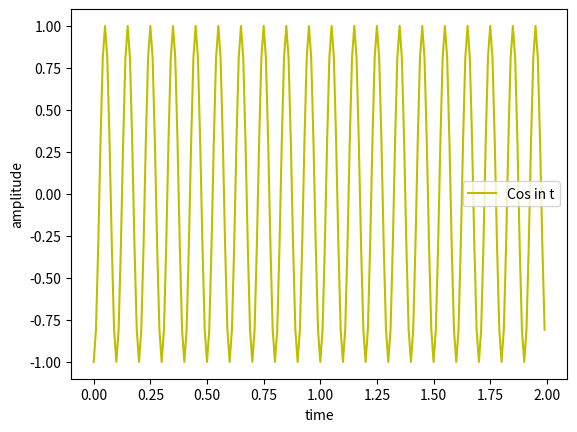
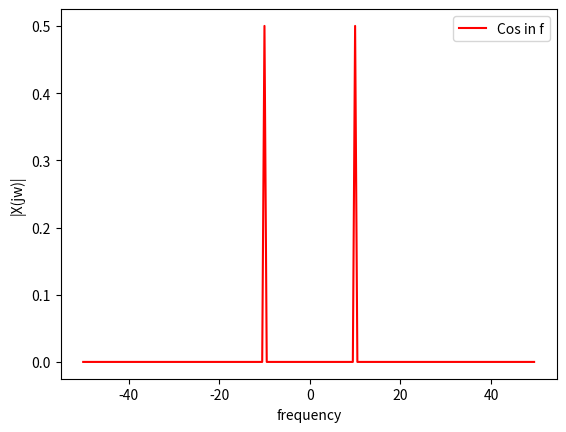

Generate these figures, in order, with matplotlib:
import numpy as np
import matplotlib.pyplot as plt
from scipy.signal import correlate, correlation_lags 
# from scipy import signal

def createTimeAxis(sr,length):
    ar = np.linspace(0, length-(1/sr), sr*length, endpoint=True)
    return ar
    

def createCos(t, A, f, phi, tau=0):

    cos_t = A*np.cos(2*np.pi*f*(t-tau)+phi)

    return cos_t #output is scalar array


def createComplexWaves(t, C, r, f, phi, tau=0):

    x_t = np.abs(C) * np.exp((r+1j*2*np.pi*f)*(t-tau)+1j*phi)

    comp_cos_t = np.real(x_t)

    comp_sin_t = np.imag(x_t)

    return comp_cos_t, comp_sin_t


def genFreqDomain(x, sr):
    """
    2. Im folgenden sollen Sie eine Funktion erzeugen, die das Signal "x" mit Hilfe der als ebenfalls als Funktionsparameter
    übergebenen Samplerate "sr" in den Frequenzbereich konvertiert. Nutzen Sie hierzu die Teilbibliothek "fft" der Numpy-Bibliothek,
    dort finde Sie alle notwendigen Funktionen. Die Funktion soll die Variablen "fSamples" und "freqs" zurückliefern, wobei
    fSamples das in den Frequenzbereich übertragene Signal als Betrag der Fouriertransformierten und freqs die Frequenzachse darstellt.
    Bitte beachten Sie, dass fSamples für ein gut lesbares Spektrum auf die Länge des Vektors fSamples normiert werden muss. 
    """
    fSamples = np.fft.fft(x) # y axis = |X(jw)|
    n = fSamples.size
    fSamples = np.abs(np.fft.fftshift(fSamples))/n
    
    freqs = np.fft.fftfreq(n, 1/sr) # f axis (omega values)
    freqs = np.fft.fftshift(freqs)


    return fSamples, freqs


def runTask(sr, length, cos_amplitude, cos_frequency, cos_phase, cos_time_behavior, tau):

    x_axis_time = createTimeAxis(sr, length)
    y_axis_comp_cos = createComplexWaves(x_axis_time, cos_amplitude, cos_time_behavior, cos_frequency, cos_phase, tau)[0]

    # Spectrum generation
    x_axis_f = genFreqDomain(x_axis_time, sr)[1] 
    y_axis_f = genFreqDomain(y_axis_comp_cos, sr)[0]
    
    # Plotting
    plt.figure()
    plt.plot(x_axis_time, y_axis_comp_cos, linestyle='-', color='y') #comp cos in t, potentially shifted

    plt.xlabel("time")
    plt.ylabel("amplitude")
    plt.legend(["Cos in t"])

    # Second plot   
    
    plt.figure()
    plt.plot(x_axis_f, np.abs(y_axis_f), linestyle='-', color='r') # comp cos in f (Spectrum)
    plt.xlabel("frequency")
    plt.ylabel("|X(jw)|")
    plt.legend(["Cos in f"])




if __name__ == "__main__":
    """
    Example values
    """
    sr =  100
    length = 2
    cos_amplitude = 1
    cos_phase = 0
    cos_frequency = 10
    cos_time_behavior = 0
    tau = 0.25

    runTask(sr, length, cos_amplitude, cos_frequency, cos_phase, cos_time_behavior, tau)
    plt.show()
    
    """
    HINWEISE: 
            1. Bitte beachten Sie, dass Sie ein Amplitudenspektrum mit negativen und positiven Frequenzen,
            wie dem SU zu entnehmen, erwarten. Dies bedeutet, dass Sie ebenfalls einen sog. fftshift vornehmen müssen, 
            um das Spektrum richtig darzustellen.
    """
